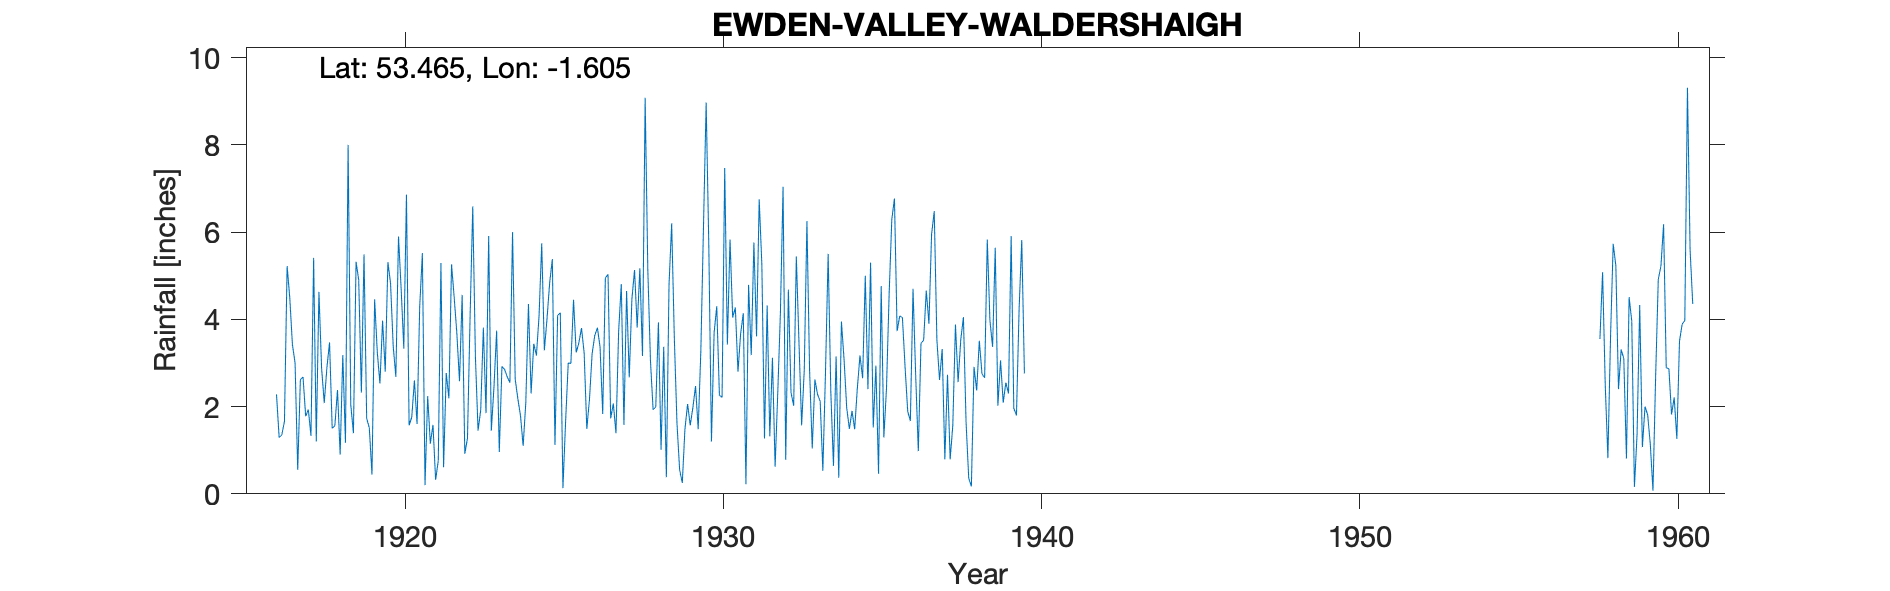

The file beside this chart, header and first rows:
EWDEN VALLEY (WALDERSHAIGH), , , , , , , , , , , , , , , , , , , , , , , 
Grid ref, SK263965, Long, -1.605, Lat, 53.46, Elevation, 875, ft, , , , , , , , , , , , , , , 
Station no, 3140/4, , , , , , , , , , , , , , , , , , , , , , 
, 1910, 1911, 1912, 1913, 1914, 1915, 1916, 1917, 1918, 1919, 1920, 1921, 1922, 1923, 1924, 1925, 1926, 1927, 1928, 1929, 1930, 1931, 1932
January, , , , , , , , 3, 2.89, 4.9, 4.83, 5.52, 4.5, 1.85, 2.18, 4.84, 3.8, 2.07, 9.08, 1.62, 5.7, 3.67, 3.12
February, , , , , , , , 0.55, 3.47, 2.32, 3.39, 0.2, 3.68, 5.91, 1.79, 5.38, 3.23, 1.39, 5.14, 0.55, 1.2, 4.14, 0.62
March, , , , , , , , 2.62, 1.5, 5.49, 2.68, 2.24, 2.58, 1.45, 1.1, 1.12, 1.49, 3.72, 3.05, 0.25, 3.69, 0.22, 2.31
April, , , , , , , , 2.68, 1.56, 1.73, 5.9, 1.15, 4.56, 2.45, 2.09, 4.09, 2.16, 4.81, 1.93, 1.48, 4.3, 4.79, 4.15
May, , , , , , , , 1.78, 2.38, 1.51, 4.7, 1.58, 0.92, 3.74, 4.35, 4.15, 3.21, 1.58, 1.99, 2.06, 2.26, 3.18, 7.04
June, , , , , , , 2.28, 1.93, 0.9, 0.44, 3.33, 0.32, 1.27, 0.96, 2.3, 0.13, 3.63, 4.65, 3.93, 1.57, 2.21, 5.76, 0.78
July, , , , , , , 1.29, 1.33, 3.18, 4.46, 6.86, 0.76, 4.07, 2.92, 3.44, 1.65, 3.81, 2.67, 1.01, 1.98, 7.47, 3.61, 4.68
August, , , , , , , 1.35, 5.41, 1.17, 3.25, 1.57, 5.29, 6.59, 2.85, 3.17, 3, 3.36, 4.46, 3.37, 2.47, 3.42, 6.75, 2.32
September, , , , , , , 1.66, 1.2, 8, 2.53, 1.76, 0.61, 3.14, 2.68, 4.08, 2.99, 1.83, 5.13, 0.38, 1.48, 5.83, 5.26, 2.02
October, , , , , , , 5.22, 4.63, 2.05, 3.97, 2.6, 2.77, 1.45, 2.55, 5.74, 4.45, 4.95, 3.81, 4.79, 3.28, 4.04, 1.27, 5.44
November, , , , , , , 4.5, 2.89, 1.39, 2.8, 1.6, 2.19, 1.92, 6, 3.29, 3.24, 5.03, 5.17, 6.2, 6.14, 4.27, 4.32, 3.47
December, , , , , , , 3.42, 2.08, 5.32, 5.31, 4.3, 5.26, 3.81, 2.63, 4.02, 3.46, 1.73, 3.16, 3.57, 8.97, 2.8, 1.32, 1.57
Total, , , , , , , , 30.1, 33.81, 38.71, 43.52, 27.89, 38.49, 35.99, 37.55, 38.5, 38.23, 42.62, 44.44, 31.85, 47.19, 44.29, 37.52
1916 total is only for those months with…, , , , , , , , , , , , , , , , , , , , , , , 
Record ends in Dec 1939 and restarts Jan…, , , , , , , , , , , , , , , , , , , , , , , 
